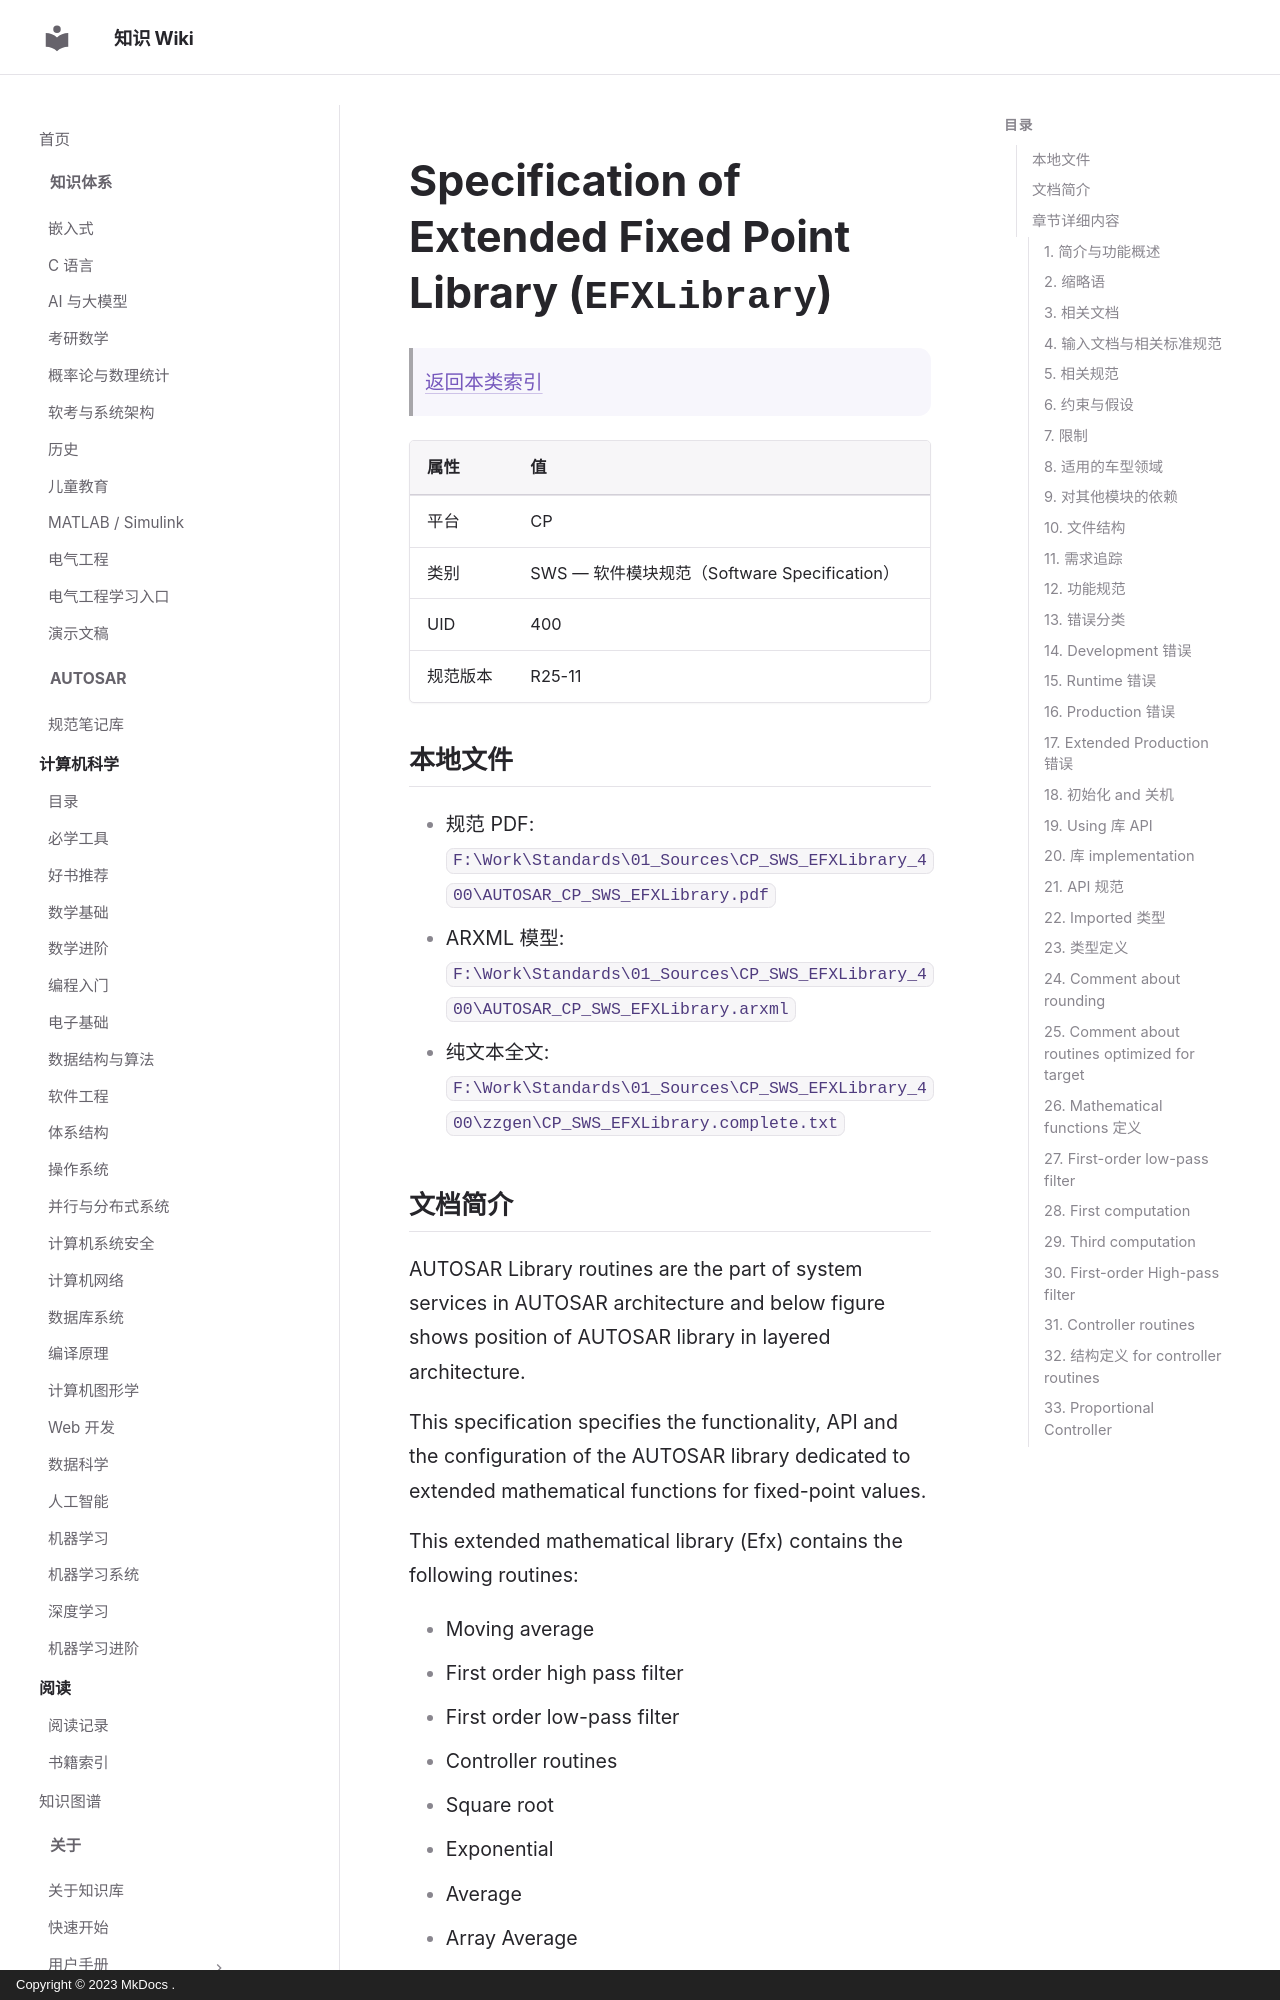

repository: ilikui/wiki · page: types/autosar/specs/CP/SWS/EFXLibrary/index.html · generator: mkdocs · copyright: Copyright © 2023 MkDocs .

# Specification of Extended Fixed Point Library (`EFXLibrary`)

> [返回本类索引](index.md)

| 属性 | 值 |
|---|---|
| 平台 | CP |
| 类别 | SWS — 软件模块规范（Software Specification） |
| UID | 400 |
| 规范版本 | R25-11 |

## 本地文件

- 规范 PDF: `F:\Work\Standards\01_Sources\CP_SWS_EFXLibrary_400\AUTOSAR_CP_SWS_EFXLibrary.pdf`
- ARXML 模型: `F:\Work\Standards\01_Sources\CP_SWS_EFXLibrary_400\AUTOSAR_CP_SWS_EFXLibrary.arxml`
- 纯文本全文: `F:\Work\Standards\01_Sources\CP_SWS_EFXLibrary_400\zzgen\CP_SWS_EFXLibrary.complete.txt`

## 文档简介

AUTOSAR Library routines are the part of system services in AUTOSAR architecture and below figure shows position of AUTOSAR library in layered architecture.

This specification specifies the functionality, API and the configuration of the AUTOSAR library dedicated to extended mathematical functions for fixed-point values.

This extended mathematical library (Efx) contains the following routines:

* Moving average
* First order high pass filter
* First order low-pass filter
* Controller routines
* Square root
* Exponential
* Average
* Array Average
* Moving Average
* Hypotenuse
* Trigonometric functions
* Rate limiter functions
* Ramp routines
* Hysteresis function
* Dead Time
* Debounce
* Ascending Sort Routine
* Descending Sort Routine
* Median Sort
* Edge detection routines
* Interval routines
* Counter routines
* Flip-Flop routine
* Limiter routines
* 64 bit functions

All routines are re-entrant and can be used by multiple runnables at the same time.

## 章节详细内容
